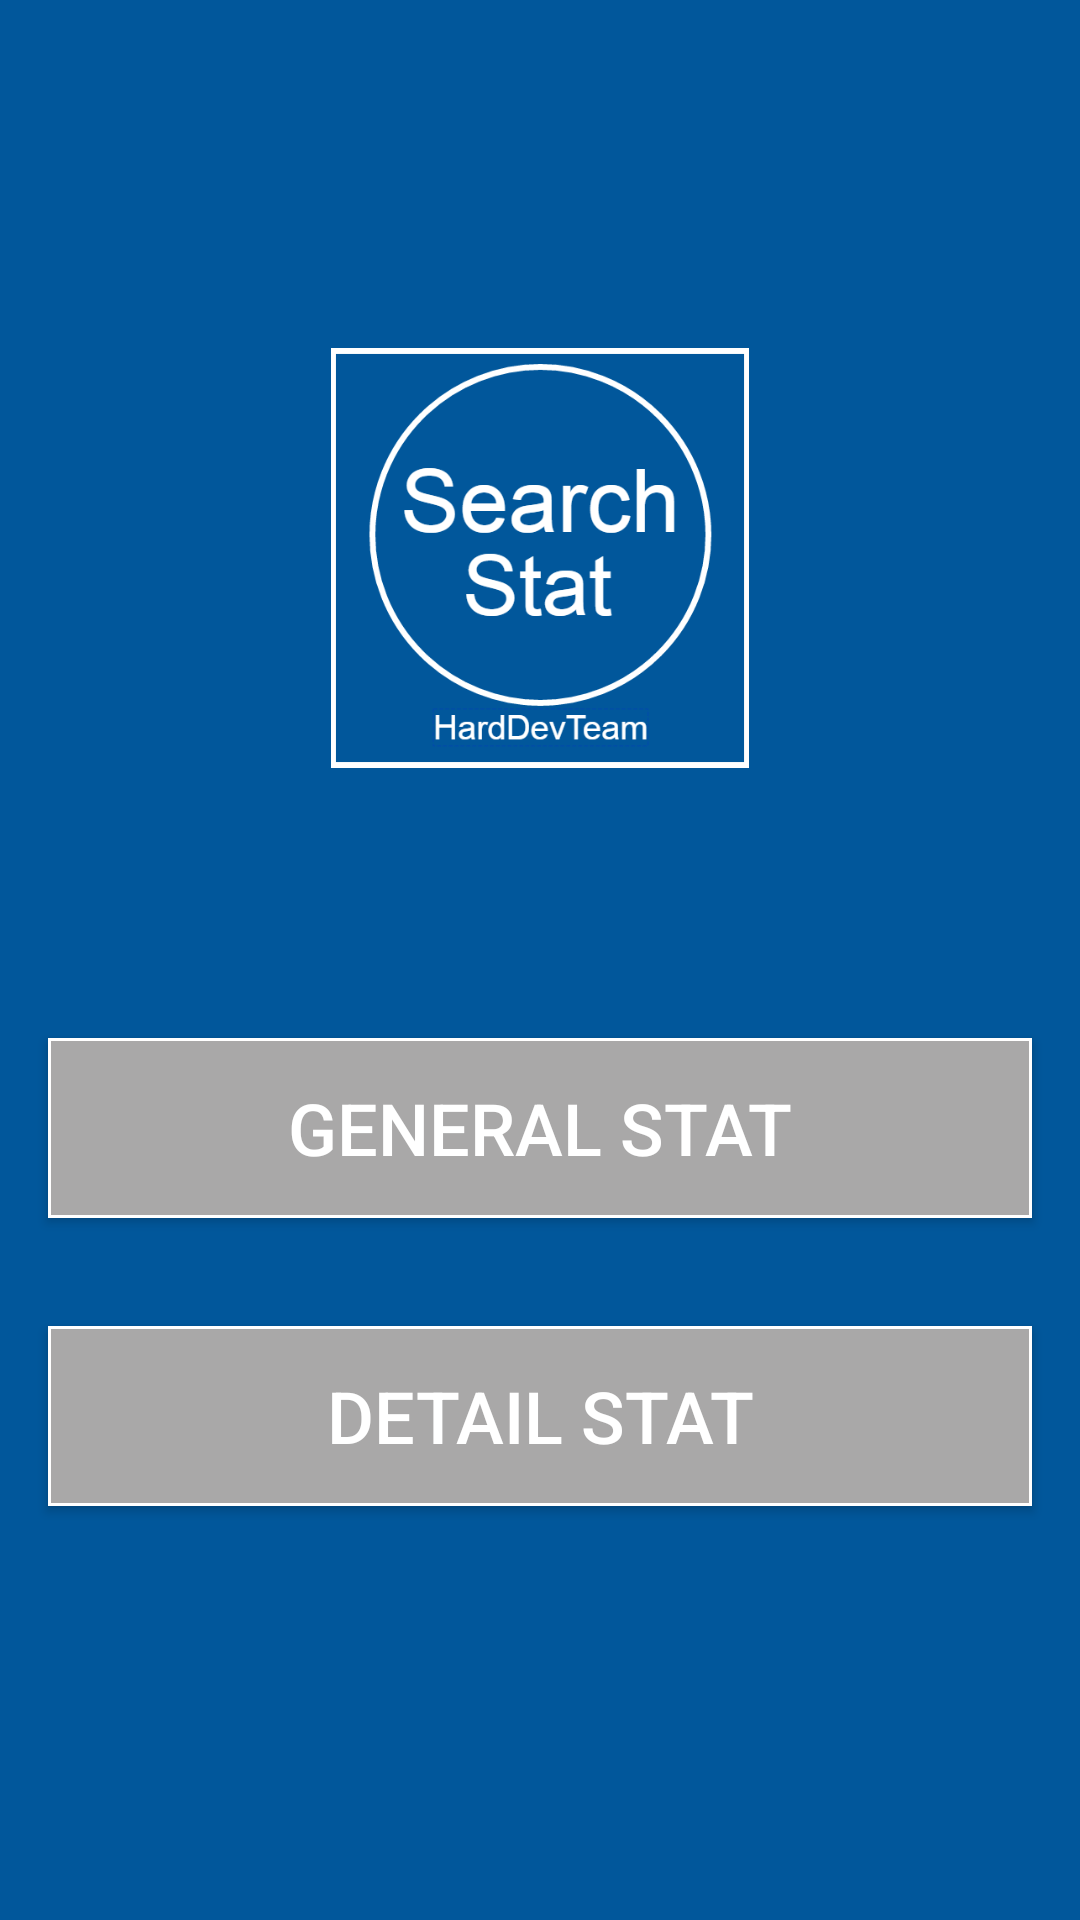

Here is an Android app screen rendered from its layout file. Give the layout XML and the strings, colors and styles it references.
<!-- AndroidManifest.xml: application theme AppTheme -->
<!-- res/layout/activity_main.xml -->
<?xml version="1.0" encoding="utf-8"?>
<LinearLayout xmlns:android="http://schemas.android.com/apk/res/android"
    android:layout_width="match_parent"
    android:layout_height="match_parent"
    android:background="@color/colorPrimary"
    android:orientation="vertical">

    <include
        layout="@layout/toolbar"
        android:layout_width="match_parent"
        android:layout_height="wrap_content" />

    <ImageView
        android:id="@+id/main_imageView"
        android:layout_width="140dp"
        android:layout_height="140dp"
        android:layout_gravity="center_horizontal"
        android:layout_marginBottom="30dp"
        android:layout_marginEnd="8dp"
        android:layout_marginStart="8dp"
        android:layout_marginTop="60dp"
        android:src="@drawable/logo_bw2"/>
    <Button
        android:id="@+id/button_GS"
        android:background="@drawable/back"
        android:layout_width="match_parent"
        android:layout_height="60dp"
        android:textColor="@color/colorPrimaryDark"
        android:layout_marginLeft="16dp"
        android:layout_marginRight="16dp"
        android:layout_gravity="center_horizontal"
        android:layout_marginBottom="@dimen/activity_vertical_margin"
        android:layout_marginTop="60dp"
        android:text="@string/general_stat"
        android:textSize="24sp" />
    <Button
        android:id="@+id/button_DS"
        android:background="@drawable/back"
        android:layout_width="match_parent"
        android:layout_height="60dp"
        android:layout_gravity="center_horizontal"
        android:layout_marginLeft="16dp"
        android:layout_marginRight="16dp"
        android:layout_marginTop="20dp"
        android:text="@string/detail_stat"
        android:textColor="@color/colorPrimaryDark"
        android:textSize="24sp" />

</LinearLayout>
<!-- res/layout/toolbar.xml (included above) -->
<?xml version="1.0" encoding="utf-8"?>
<android.support.v7.widget.Toolbar
    xmlns:android="http://schemas.android.com/apk/res/android"
    xmlns:app="http://schemas.android.com/apk/res-auto"
    android:id="@+id/toolbar"
    android:layout_height="wrap_content"
    android:layout_width="match_parent"
    android:fitsSystemWindows="true"
    android:minHeight="?attr/actionBarSize"
    app:theme="@style/ThemeOverlay.AppCompat.Dark.ActionBar"
    android:background="?attr/colorPrimaryDark">
</android.support.v7.widget.Toolbar>
<!-- resources referenced by this layout -->
<resources>
  <color name="colorPrimary">#01579B</color>
  <color name="colorPrimaryDark">#FFFFFF</color>
  <dimen name="activity_vertical_margin">16dp</dimen>
  <!-- drawable back (drawable) -->
  <?xml version="1.0" encoding="utf-8"?>
  <shape xmlns:android="http://schemas.android.com/apk/res/android"
      android:shape="rectangle">
      <solid android:color="#a9a8a8" />
      <stroke
          android:width="1dp"
          android:color="#ffffff" />
  </shape>
  <!-- drawable logo_bw2: png bitmap (drawable, 26678 bytes) -->
  <string name="detail_stat">Detail stat</string>
  <string name="general_stat">General stat</string>
  <style name="AppTheme" parent="Theme.AppCompat.Light.NoActionBar">
          <item name="colorPrimary">#FFFFFF</item>
          <item name="colorPrimaryDark">#01579B</item>
      </style>
</resources>
